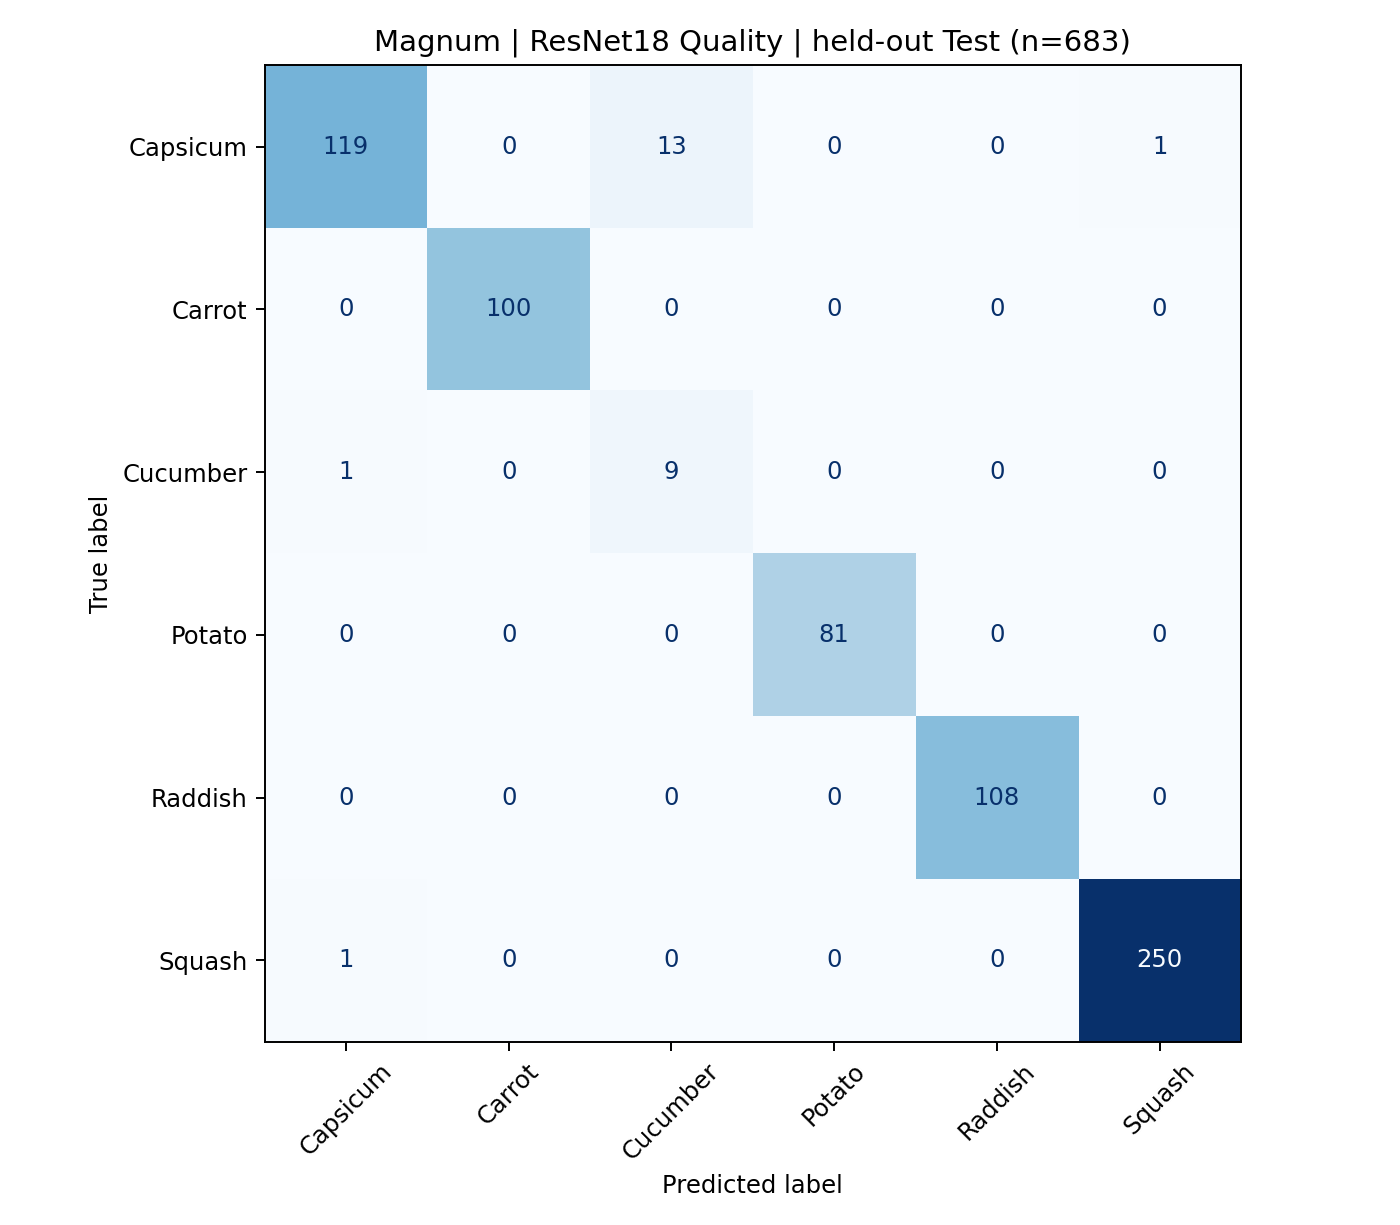

Source data for this figure (header and first rows):
, Capsicum, Carrot, Cucumber, Potato, Raddish, Squash
Capsicum, 119, 0, 13, 0, 0, 1
Carrot, 0, 100, 0, 0, 0, 0
Cucumber, 1, 0, 9, 0, 0, 0
Potato, 0, 0, 0, 81, 0, 0
Raddish, 0, 0, 0, 0, 108, 0
Squash, 1, 0, 0, 0, 0, 250
